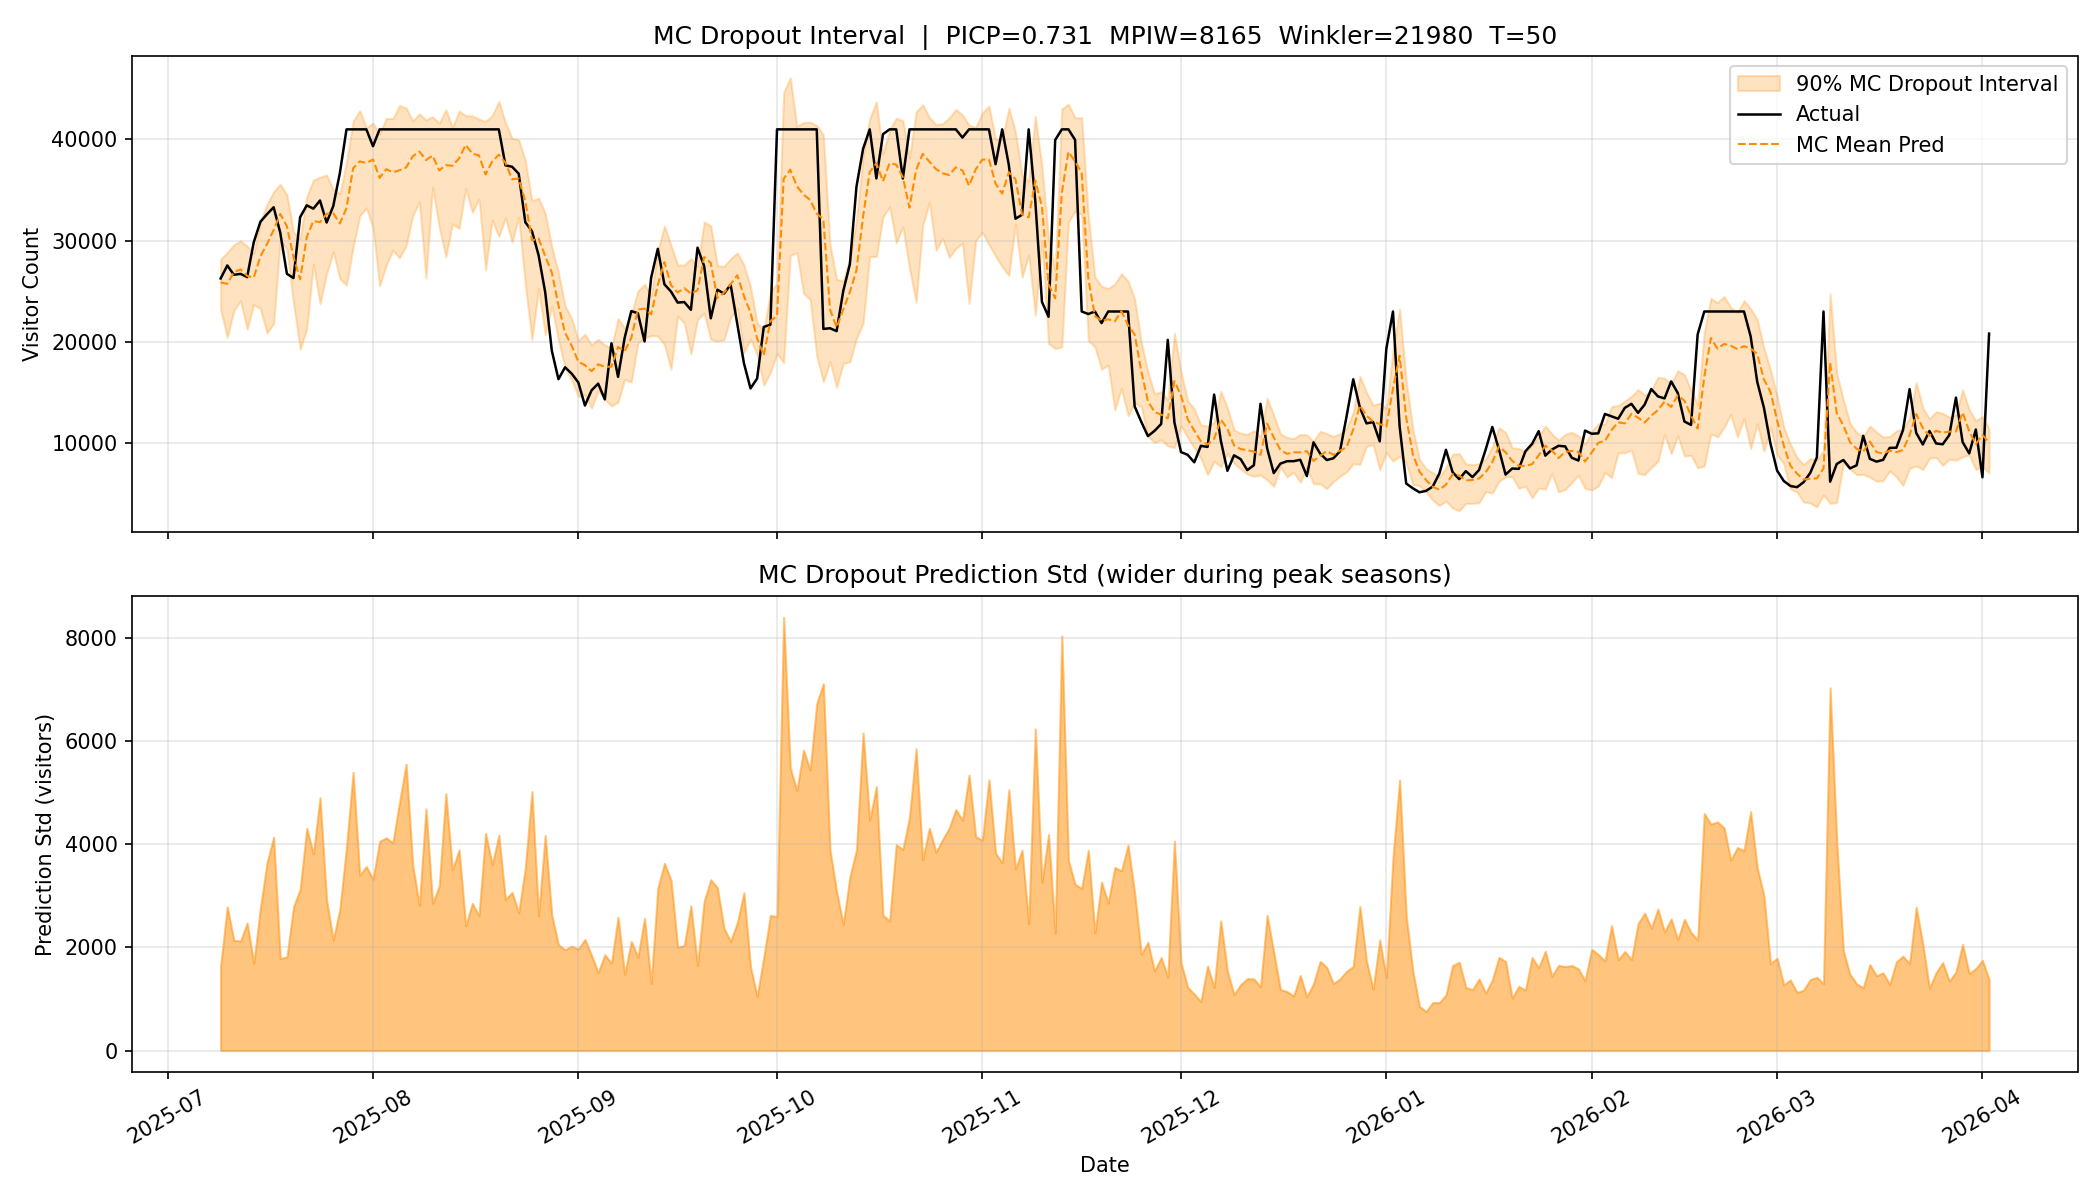

Data behind this chart, as committed beside it:
date, y_true, y_pred_mean, lower, upper, std
2025-07-09, 26266, 25888, 23217, 28183, 1648
2025-07-10, 27556, 25738, 20442, 28844, 2788
2025-07-11, 26631, 26890, 23089, 29600, 2138
2025-07-12, 26722, 27162, 24072, 29987, 2123
2025-07-13, 26409, 26528, 21254, 29488, 2476
2025-07-14, 29850, 26362, 23691, 28746, 1695
2025-07-15, 31869, 28448, 23263, 31880, 2766
2025-07-16, 32620, 29663, 20866, 33607, 3644
2025-07-17, 33305, 31055, 21813, 34839, 4140
2025-07-18, 30793, 32644, 29962, 35574, 1787
2025-07-19, 26731, 31424, 29175, 34544, 1814
2025-07-20, 26307, 28362, 23838, 30879, 2790
2025-07-21, 32329, 26184, 19264, 30176, 3127
2025-07-22, 33491, 30360, 21298, 34356, 4311
2025-07-23, 33169, 31952, 27689, 35983, 3817
2025-07-24, 33971, 31826, 23764, 36274, 4906
2025-07-25, 31793, 32654, 26764, 36499, 2912
2025-07-26, 33415, 32712, 28901, 35045, 2143
2025-07-27, 36687, 31701, 26241, 34664, 2746
2025-07-28, 41000, 33215, 25619, 37774, 3948
2025-07-29, 41000, 37157, 29386, 41815, 5399
2025-07-30, 41000, 37834, 32454, 42852, 3406
2025-07-31, 41000, 37679, 33237, 41159, 3570
2025-08-01, 39336, 38015, 31300, 41631, 3322
2025-08-02, 41000, 36215, 25536, 40542, 4057
2025-08-03, 41000, 37069, 27593, 42090, 4129
2025-08-04, 41000, 36760, 29060, 42057, 4030
2025-08-05, 41000, 36956, 28306, 43362, 4812
2025-08-06, 41000, 37228, 29506, 43118, 5558
2025-08-07, 41000, 38334, 32466, 41822, 3598
2025-08-08, 41000, 38816, 33826, 42540, 2820
2025-08-09, 41000, 37965, 26312, 41945, 4690
2025-08-10, 41000, 38407, 35269, 42249, 2857
2025-08-11, 41000, 36945, 31346, 41589, 3194
2025-08-12, 41000, 37458, 28401, 42944, 4985
2025-08-13, 41000, 37410, 31673, 41178, 3506
2025-08-14, 41000, 38126, 31215, 42816, 3897
2025-08-15, 41000, 39466, 35144, 42360, 2421
2025-08-16, 41000, 38601, 32804, 42332, 2856
2025-08-17, 41000, 38429, 34117, 42013, 2615
2025-08-18, 41000, 36537, 27102, 41810, 4214
2025-08-19, 41000, 37830, 32015, 42358, 3606
2025-08-20, 41000, 38490, 30423, 43756, 4180
2025-08-21, 37444, 37704, 32251, 41674, 2932
2025-08-22, 37307, 36066, 29859, 40111, 3069
2025-08-23, 36625, 36145, 32324, 39965, 2671
2025-08-24, 31824, 33912, 25637, 37930, 3545
2025-08-25, 30941, 30036, 20227, 33931, 5028
2025-08-26, 28576, 30227, 25281, 34211, 2616
2025-08-27, 24919, 28485, 20715, 32708, 4176
2025-08-28, 19139, 26845, 23522, 29379, 2625
2025-08-29, 16317, 23624, 20173, 26869, 2055
2025-08-30, 17495, 20907, 17447, 23566, 1955
2025-08-31, 16866, 19627, 16237, 22312, 2027
2025-09-01, 16001, 18046, 14626, 20153, 1968
2025-09-02, 13717, 17708, 14814, 20768, 2156
2025-09-03, 15221, 17121, 13462, 19695, 1846
2025-09-04, 15883, 17786, 15207, 20266, 1511
2025-09-05, 14331, 17534, 14327, 19683, 1860
2025-09-06, 19867, 17563, 13665, 19442, 1694
... 208 more rows
